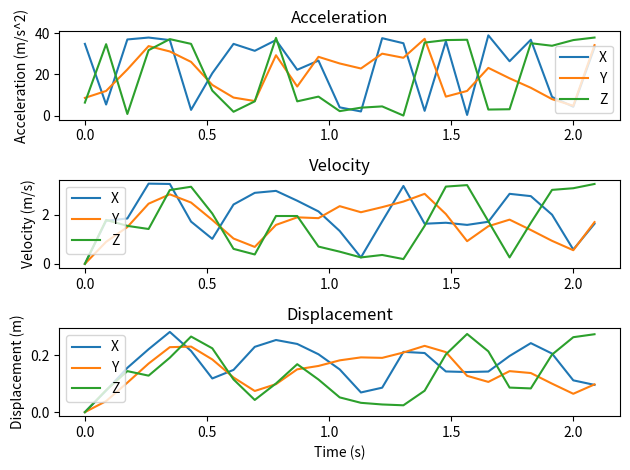

Source code (Python):
# Welcome to the IMU accelerometer test script! To proceed, please replace the following variables: 
#   delta_t: the time difference between measurements, in seconds
#   accel_hex_x: hexadecimal values of the x-axis accelerometer readings
#   accel_hex_y: hexadecimal values of the y-axis accelerometer readings
#   accel_hex_z: hexadecimal values of the z-axis accelerometer readings
#   lsb_value: sensitivity in LSB/g, where LSB = Least Significant Bit and g = 9.81 m/s^2

import numpy as np
from functools import reduce
from math import sqrt
import matplotlib
import matplotlib.pyplot as plt

# initializing values - values to be replaced by user
delta_t = 0.087 # measurements taken every 87 ms
accel_hex_x = ["E307", "2308", "F107", "F707", "EF07", "1208", "8607", "E307", "CD07", "EF07", "9107", "AE07", "1A08", "0D08", "F507", "E507", "0F08", "EB07", "0208", "FE07", "AC07", "F007", "3B08", "1C08", "D807"]
accel_hex_y = ['3800', '4E01', '9201', 'DC01', 'CB01', 'AA01', '6101', '3901', '2E01', 'BF01', '5C01', 'BA01', 'A501', '9510', 'C401', 'B701', 'F301', '3C02', '4E02', '9701', '7601', '5802', '3402', '1F02', 'DF01']
accel_hex_z = ['290E', 'E20D', '050E', 'CF0D', 'F20D', 'E30D', '4F0E', '0C0E', '2D0E', 'F60D', '2D0E', '3C0E', '0E0E', '190E', '1D0E', '000E', 'E70D', 'EF0D', 'F00D', '130E', '140E', 'E50D', 'DD0D', 'EF0D', 'F70D']
lsb_value = 16384 # LSB/g

# making arrays of zero
accel_dec_x = np.zeros(len(accel_hex_x))
accel_dec_y = np.zeros(len(accel_hex_x))
accel_dec_z = np.zeros(len(accel_hex_x))

time_array = np.zeros(len(accel_hex_x))
lsb_matrix = np.zeros(len(accel_hex_x))

accel_decimal_x = np.zeros(len(accel_hex_x))
accel_decimal_y = np.zeros(len(accel_hex_x))
accel_decimal_z = np.zeros(len(accel_hex_x))

vel_values_x = np.zeros(len(accel_hex_x))
vel_values_y = np.zeros(len(accel_hex_x))
vel_values_z = np.zeros(len(accel_hex_x))

dist_values_x = np.zeros(len(accel_hex_x))
dist_values_y = np.zeros(len(accel_hex_x))
dist_values_z = np.zeros(len(accel_hex_x))

# filling in time and LSB/g arrays
for i in range(len(time_array)):
    if i > 0:
        time_array[i] = time_array[i - 1] + delta_t

for i in range(len(accel_hex_x)):
    lsb_matrix[i] = lsb_value

# converting acceleration measurements
for i in range(len(accel_hex_x)): # converting from hexadecimal to decimal
    accel_dec_x[i] = reduce(lambda x, y: x*16 + y, [int(char, 16) for char in accel_hex_x[i]])
    accel_dec_y[i] = reduce(lambda x, y: x*16 + y, [int(char, 16) for char in accel_hex_y[i]])
    accel_dec_z[i] = reduce(lambda x, y: x*16 + y, [int(char, 16) for char in accel_hex_z[i]])

accel_g_x = np.divide(accel_dec_x,lsb_matrix) # converting to g
accel_g_y = np.divide(accel_dec_y,lsb_matrix)
accel_g_z = np.divide(accel_dec_z,lsb_matrix)

accel_values_x = 9.81*accel_g_x # converting to m/s^2
accel_values_y = 9.81*accel_g_y
accel_values_z = 9.81*accel_g_z

# integrating to velocity
for i in range(len(accel_values_x) - 1):
    vel_values_x[i + 1] = delta_t*(accel_values_x[i] + accel_values_x[i + 1])/2
    vel_values_y[i + 1] = delta_t*(accel_values_y[i] + accel_values_y[i + 1])/2
    vel_values_z[i + 1] = delta_t*(accel_values_z[i] + accel_values_z[i + 1])/2

# integrating to distance
for i in range(len(accel_values_x) - 1):
    dist_values_x[i + 1] = delta_t*(vel_values_x[i] + vel_values_x[i + 1])/2
    dist_values_y[i + 1] = delta_t*(vel_values_y[i] + vel_values_y[i + 1])/2
    dist_values_z[i + 1] = delta_t*(vel_values_z[i] + vel_values_z[i + 1])/2

# printing total displacement
total_distance_x = sum(dist_values_x)
total_distance_y = sum(dist_values_y)
total_distance_z = sum(dist_values_z)
total_distance = sqrt(total_distance_x**2 + total_distance_y**2 + total_distance_z**2)

print("Total displacement in the x-axis: " + str(total_distance_x) + " m")
print("Total displacement in the y-axis: " + str(total_distance_y) + " m")
print("Total displacement in the z-axis: " + str(total_distance_z) + " m")
print("Total displacement magnitude: " + str(total_distance) + " m")

# plotting results
plot1 = plt.subplot2grid((3, 3), (0, 0), colspan=3) 
plot2 = plt.subplot2grid((3, 3), (1, 0), colspan=3) 
plot3 = plt.subplot2grid((3, 3), (2, 0), colspan=3)

plot1.plot(time_array, accel_values_x, label = 'X')
plot1.plot(time_array, accel_values_y, label = 'Y')
plot1.plot(time_array, accel_values_z, label = 'Z')
plot1.set_title("Acceleration")
plot1.set_ylabel("Acceleration (m/s^2)")
plot1.legend()

plot2.plot(time_array, vel_values_x, label = 'X')
plot2.plot(time_array, vel_values_y, label = 'Y')
plot2.plot(time_array, vel_values_z, label = 'Z')
plot2.set_title("Velocity")
plot2.set_ylabel("Velocity (m/s)")
plot2.legend()

plot3.plot(time_array, dist_values_x, label = 'X')
plot3.plot(time_array, dist_values_y, label = 'Y')
plot3.plot(time_array, dist_values_z, label = 'Z')
plot3.set_title("Displacement")
plot3.set_xlabel("Time (s)")
plot3.set_ylabel("Displacement (m)")
plot3.legend()

plt.tight_layout() 
plt.show()